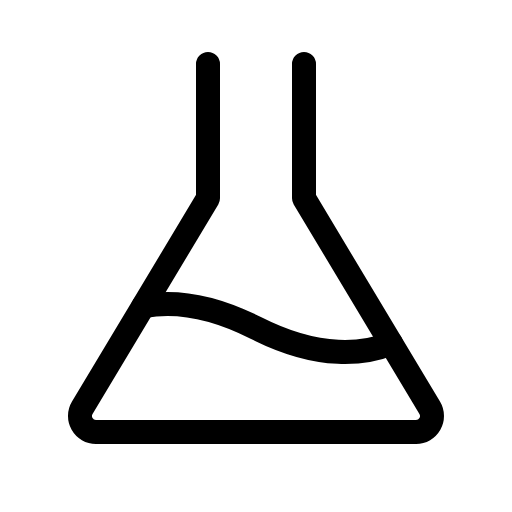
t = 0.00 s
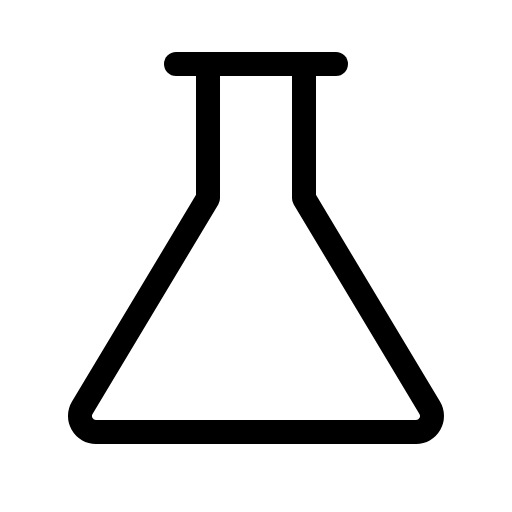
t = 0.60 s
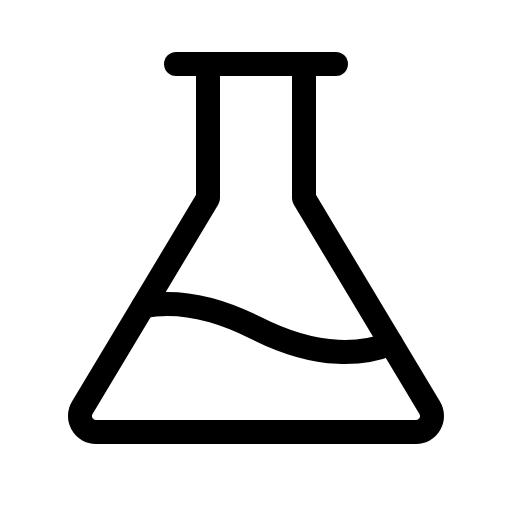
t = 1.35 s
t = 1.73 s: frame unchanged from t = 1.35 s, image omitted
t = 2.48 s: frame unchanged from t = 1.35 s, image omitted
t = 2.85 s: frame unchanged from t = 1.35 s, image omitted

The animated SVG that drew these frames (rendered in a browser with its animation timeline set to each time). Animation: 1 CSS @keyframes rule; one cycle of 3.60 s, repeats indefinitely.

<svg xmlns="http://www.w3.org/2000/svg" viewBox="0 0 256 256">
  <style>
    .draw-line {
      stroke-dasharray: 2000;
      stroke-dashoffset: 0;
    }
    svg:hover .draw-line {
      animation: phosphor-draw-in 3s ease-in-out infinite alternate;
    }
    @keyframes phosphor-draw-in {
      0%   { stroke-dashoffset: 2000; }
      50%  { stroke-dashoffset: 0; }
      100% { stroke-dashoffset: 0; }
    }
  </style><rect width="256" height="256" fill="none"/><line x1="88" y1="32" x2="168" y2="32" fill="none" stroke="currentColor" stroke-linecap="round" stroke-linejoin="round" stroke-width="12" class="draw-line" pathLength="1" style="animation-delay: 0s"/><path d="M152,32V99.14l62.85,104.74A8,8,0,0,1,208,216H48a8,8,0,0,1-6.86-12.12L104,99.14V32" fill="none" stroke="currentColor" stroke-linecap="round" stroke-linejoin="round" stroke-width="12" class="draw-line" pathLength="1" style="animation-delay: 0.3s"/><path d="M71.63,153.08c13.23-2.48,32-1.41,56.37,10.92,32.25,16.33,54.75,12.91,67.5,7.65" fill="none" stroke="currentColor" stroke-linecap="round" stroke-linejoin="round" stroke-width="12" class="draw-line" pathLength="1" style="animation-delay: 0.6s"/></svg>
